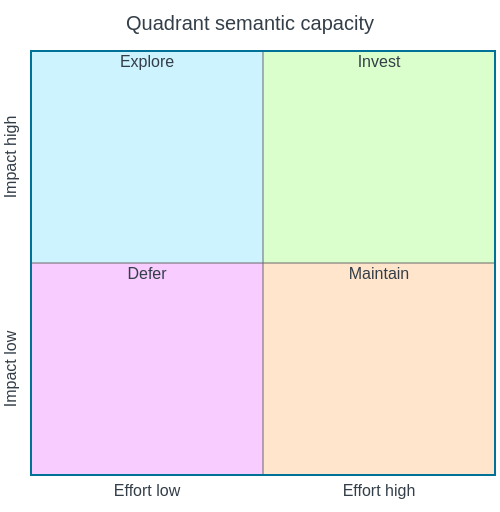
t = 0.00 s
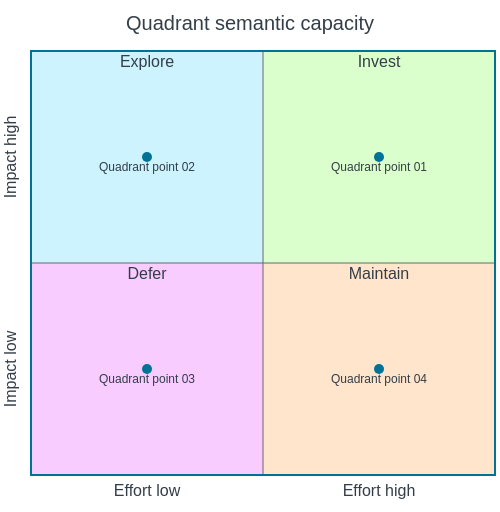
t = 2.00 s
t = 3.00 s: frame unchanged from t = 2.00 s, image omitted
t = 5.00 s: frame unchanged from t = 2.00 s, image omitted
t = 6.00 s: frame unchanged from t = 2.00 s, image omitted
t = 8.75 s: frame unchanged from t = 2.00 s, image omitted

The animated SVG that drew these frames (rendered in a browser with its animation timeline set to each time). Animation: 10 CSS @keyframes rules; frames cover the first 8.75 s, repeats indefinitely.

<?xml version='1.0' encoding='utf-8'?>
<svg xmlns="http://www.w3.org/2000/svg" id="my-svg" width="100%" style="max-width: 500px; background-color: white;" viewBox="0 0 500 500" role="graphics-document document" aria-roledescription="quadrantChart" aria-describedby="chart-desc-my-svg" aria-labelledby="chart-title-my-svg" data-animated-mermaid="true" data-animation="quadrant-points" data-element-count="4"><title id="chart-title-my-svg">Quadrant maximum complexity showcase</title><desc id="chart-desc-my-svg">Four labeled points occupy the invest, explore, defer, and maintain domains of an effort versus impact matrix.</desc><style>#my-svg{font-family:"trebuchet ms",verdana,arial,sans-serif;font-size:16px;fill:#333e48;}@keyframes edge-animation-frame{from{stroke-dashoffset:0;}}@keyframes dash{to{stroke-dashoffset:0;}}#my-svg .edge-animation-slow{stroke-dasharray:9,5!important;stroke-dashoffset:900;animation:dash 50s linear infinite;stroke-linecap:round;}#my-svg .edge-animation-fast{stroke-dasharray:9,5!important;stroke-dashoffset:900;animation:dash 20s linear infinite;stroke-linecap:round;}#my-svg .error-icon{fill:#e7e7e7;}#my-svg .error-text{fill:#333e48;stroke:#333e48;}#my-svg .edge-thickness-normal{stroke-width:1px;}#my-svg .edge-thickness-thick{stroke-width:3.5px;}#my-svg .edge-pattern-solid{stroke-dasharray:0;}#my-svg .edge-thickness-invisible{stroke-width:0;fill:none;}#my-svg .edge-pattern-dashed{stroke-dasharray:3;}#my-svg .edge-pattern-dotted{stroke-dasharray:2;}#my-svg .marker{fill:#696969;stroke:#696969;}#my-svg .marker.cross{stroke:#696969;}#my-svg svg{font-family:"trebuchet ms",verdana,arial,sans-serif;font-size:16px;}#my-svg p{margin:0;}#my-svg .node .neo-node{stroke:#9e1b32;}#my-svg [data-look="neo"].node rect,#my-svg [data-look="neo"].cluster rect,#my-svg [data-look="neo"].node polygon{stroke:url(#my-svg-gradient);filter:drop-shadow( 1px 2px 2px rgba(185,185,185,1));}#my-svg [data-look="neo"].swimlane.cluster rect{filter:none;}#my-svg [data-look="neo"].node path{stroke:url(#my-svg-gradient);stroke-width:1px;}#my-svg [data-look="neo"].node .outer-path{filter:drop-shadow( 1px 2px 2px rgba(185,185,185,1));}#my-svg [data-look="neo"].node .neo-line path{stroke:#9e1b32;filter:none;}#my-svg [data-look="neo"].node circle{stroke:url(#my-svg-gradient);filter:drop-shadow( 1px 2px 2px rgba(185,185,185,1));}#my-svg [data-look="neo"].node circle .state-start{fill:#000000;}#my-svg [data-look="neo"].icon-shape .icon{fill:url(#my-svg-gradient);filter:drop-shadow( 1px 2px 2px rgba(185,185,185,1));}#my-svg [data-look="neo"].icon-shape .icon-neo path{stroke:url(#my-svg-gradient);filter:drop-shadow( 1px 2px 2px rgba(185,185,185,1));}#my-svg :root{--mermaid-font-family:"trebuchet ms",verdana,arial,sans-serif;}</style><style id="animated-mermaid-style" type="text/css">
.am-step {
  animation-delay: var(--am-delay, 0ms);
  animation-duration: var(--am-duration, 650ms);
  animation-fill-mode: backwards;
  animation-timing-function: var(--am-easing, cubic-bezier(.2, .8, .2, 1));
  transform-box: fill-box;
  transform-origin: center;
}
.am-effect-fade { animation-name: am-fade; }
.am-effect-pop { animation-name: am-pop; }
.am-effect-slide-up { animation-name: am-slide-up; }
.am-effect-slide-left { animation-name: am-slide-left; }
.am-effect-zoom { animation-name: am-zoom; }
.am-effect-draw { animation-name: am-draw; }
.am-effect-radial-arrow,
.am-effect-grow-arrow {
  animation-name: am-grow-arrow;
  animation-timing-function: cubic-bezier(.16, .84, .28, 1);
  stroke-linecap: round;
  stroke-linejoin: round;
}
.am-effect-radial-arrow { animation-name: am-radial-arrow; }
@keyframes am-fade {
  from { opacity: 0; }
  to { opacity: 1; }
}
@keyframes am-pop {
  0% { opacity: 0; transform: scale(.92); }
  70% { opacity: 1; transform: scale(1.025); }
  100% { opacity: 1; transform: none; }
}
@keyframes am-slide-up {
  from { opacity: 0; transform: translateY(14px); }
  to { opacity: 1; transform: none; }
}
@keyframes am-slide-left {
  from { opacity: 0; transform: translateX(18px); }
  to { opacity: 1; transform: none; }
}
@keyframes am-zoom {
  from { opacity: 0; transform: scale(.86); }
  to { opacity: 1; transform: none; }
}
@keyframes am-draw {
  from {
    opacity: 0;
    stroke-dasharray: var(--am-draw-distance, 10000);
    stroke-dashoffset: var(--am-draw-distance, 10000);
  }
  12% { opacity: 1; }
  to {
    opacity: 1;
    stroke-dasharray: var(--am-draw-distance, 10000);
    stroke-dashoffset: 0;
  }
}
@keyframes am-grow-arrow {
  0% {
    opacity: 0;
    marker-start: none;
    marker-mid: none;
    marker-end: none;
    stroke-dasharray: var(--am-draw-distance, 10000);
    stroke-dashoffset: var(--am-draw-distance, 10000);
  }
  8% {
    opacity: 1;
    marker-start: var(--am-marker-start, none);
    marker-mid: var(--am-marker-mid, none);
    marker-end: var(--am-marker-end, none);
  }
  34% {
    marker-start: var(--am-marker-start, none);
    marker-mid: var(--am-marker-mid, none);
    marker-end: var(--am-marker-end, none);
    stroke-dasharray: var(--am-draw-distance, 10000);
    stroke-dashoffset: var(--am-grow-distance-a, 6600);
  }
  62% {
    marker-start: var(--am-marker-start, none);
    marker-mid: var(--am-marker-mid, none);
    marker-end: var(--am-marker-end, none);
    stroke-dashoffset: var(--am-grow-distance-b, 2400);
  }
  84% {
    marker-start: var(--am-marker-start, none);
    marker-mid: var(--am-marker-mid, none);
    marker-end: var(--am-marker-end, none);
    stroke-dashoffset: var(--am-grow-distance-c, 360);
  }
  100% {
    opacity: 1;
    marker-start: var(--am-marker-start, none);
    marker-mid: var(--am-marker-mid, none);
    marker-end: var(--am-marker-end, none);
    stroke-dasharray: var(--am-draw-distance, 10000);
    stroke-dashoffset: 0;
  }
}
@keyframes am-radial-arrow {
  0% {
    opacity: 0;
    marker-start: none;
    marker-mid: none;
    marker-end: none;
    stroke-dasharray: 1;
    stroke-dashoffset: 1;
  }
  10% {
    opacity: 1;
    marker-start: var(--am-marker-start, none);
    marker-mid: var(--am-marker-mid, none);
    marker-end: var(--am-marker-end, none);
  }
  38% {
    marker-start: var(--am-marker-start, none);
    marker-mid: var(--am-marker-mid, none);
    marker-end: var(--am-marker-end, none);
    stroke-dasharray: 1;
    stroke-dashoffset: .66;
  }
  66% {
    marker-start: var(--am-marker-start, none);
    marker-mid: var(--am-marker-mid, none);
    marker-end: var(--am-marker-end, none);
    stroke-dashoffset: .24;
  }
  86% {
    marker-start: var(--am-marker-start, none);
    marker-mid: var(--am-marker-mid, none);
    marker-end: var(--am-marker-end, none);
    stroke-dashoffset: .05;
  }
  100% {
    opacity: 1;
    marker-start: var(--am-marker-start, none);
    marker-mid: var(--am-marker-mid, none);
    marker-end: var(--am-marker-end, none);
    stroke-dasharray: 1;
    stroke-dashoffset: 0;
  }
}
@media (prefers-reduced-motion: reduce) {
  .am-step {
    animation: none !important;
    opacity: initial !important;
    transform: none !important;
    stroke-dasharray: initial !important;
    stroke-dashoffset: initial !important;
  }
}
</style><g /><g class="main"><g class="quadrants"><g class="quadrant"><rect x="263" y="45" width="232" height="212" fill="#dbffcc" /><text x="0" y="0" fill="#333e48" font-size="16" dominant-baseline="hanging" text-anchor="middle" transform="translate(379, 50) rotate(0)">Invest</text></g><g class="quadrant"><rect x="31" y="45" width="232" height="212" fill="#cdf3ff" /><text x="0" y="0" fill="#333e48" font-size="16" dominant-baseline="hanging" text-anchor="middle" transform="translate(147, 50) rotate(0)">Explore</text></g><g class="quadrant"><rect x="31" y="257" width="232" height="212" fill="#f9ccff" /><text x="0" y="0" fill="#333e48" font-size="16" dominant-baseline="hanging" text-anchor="middle" transform="translate(147, 262) rotate(0)">Defer</text></g><g class="quadrant"><rect x="263" y="257" width="232" height="212" fill="#ffe5cc" /><text x="0" y="0" fill="#333e48" font-size="16" dominant-baseline="hanging" text-anchor="middle" transform="translate(379, 262) rotate(0)">Maintain</text></g></g><g class="border"><line x1="30" y1="45" x2="496" y2="45" style="stroke: rgb(0, 114, 152); stroke-width: 2;" /><line x1="495" y1="46" x2="495" y2="468" style="stroke: rgb(0, 114, 152); stroke-width: 2;" /><line x1="30" y1="469" x2="496" y2="469" style="stroke: rgb(0, 114, 152); stroke-width: 2;" /><line x1="31" y1="46" x2="31" y2="468" style="stroke: rgb(0, 114, 152); stroke-width: 2;" /><line x1="263" y1="46" x2="263" y2="468" style="stroke: rgb(105, 105, 105); stroke-width: 1;" /><line x1="32" y1="257" x2="494" y2="257" style="stroke: rgb(105, 105, 105); stroke-width: 1;" /></g><g class="data-points"><g class="am-wrapper am-step am-role-node am-effect-pop" style="--am-delay: 295.000ms; --am-duration: 480.000ms; --am-easing: cubic-bezier(.2, .8, .2, 1); --am-draw-distance: 10000.0;" data-am-stage="3" data-am-branch="3"><g class="data-point"><circle cx="379" cy="363" r="5" fill="#007298" stroke="#007298" stroke-width="0px" /><text x="0" y="0" fill="#333e48" font-size="12" dominant-baseline="hanging" text-anchor="middle" transform="translate(379, 368) rotate(0)">Quadrant point 04</text></g></g><g class="am-wrapper am-step am-role-node am-effect-pop" style="--am-delay: 230.000ms; --am-duration: 480.000ms; --am-easing: cubic-bezier(.2, .8, .2, 1); --am-draw-distance: 10000.0;" data-am-stage="2" data-am-branch="2"><g class="data-point"><circle cx="147" cy="363" r="5" fill="#007298" stroke="#007298" stroke-width="0px" /><text x="0" y="0" fill="#333e48" font-size="12" dominant-baseline="hanging" text-anchor="middle" transform="translate(147, 368) rotate(0)">Quadrant point 03</text></g></g><g class="am-wrapper am-step am-role-node am-effect-pop" style="--am-delay: 100.000ms; --am-duration: 480.000ms; --am-easing: cubic-bezier(.2, .8, .2, 1); --am-draw-distance: 10000.0;" data-am-stage="0" data-am-branch="1"><g class="data-point"><circle cx="147" cy="151" r="5" fill="#007298" stroke="#007298" stroke-width="0px" /><text x="0" y="0" fill="#333e48" font-size="12" dominant-baseline="hanging" text-anchor="middle" transform="translate(147, 156) rotate(0)">Quadrant point 02</text></g></g><g class="am-wrapper am-step am-role-node am-effect-pop" style="--am-delay: 165.000ms; --am-duration: 480.000ms; --am-easing: cubic-bezier(.2, .8, .2, 1); --am-draw-distance: 10000.0;" data-am-stage="1" data-am-branch="0"><g class="data-point"><circle cx="379" cy="151" r="5" fill="#007298" stroke="#007298" stroke-width="0px" /><text x="0" y="0" fill="#333e48" font-size="12" dominant-baseline="hanging" text-anchor="middle" transform="translate(379, 156) rotate(0)">Quadrant point 01</text></g></g></g><g class="labels"><g class="label"><text x="0" y="0" fill="#333e48" font-size="16" dominant-baseline="hanging" text-anchor="middle" transform="translate(147, 479) rotate(0)">Effort low</text></g><g class="label"><text x="0" y="0" fill="#333e48" font-size="16" dominant-baseline="hanging" text-anchor="middle" transform="translate(379, 479) rotate(0)">Effort high</text></g><g class="label"><text x="0" y="0" fill="#333e48" font-size="16" dominant-baseline="hanging" text-anchor="middle" transform="translate(5, 363) rotate(-90)">Impact low</text></g><g class="label"><text x="0" y="0" fill="#333e48" font-size="16" dominant-baseline="hanging" text-anchor="middle" transform="translate(5, 151) rotate(-90)">Impact high</text></g></g><g class="title"><text x="0" y="0" fill="#333e48" font-size="20" dominant-baseline="hanging" text-anchor="middle" transform="translate(250, 10) rotate(0)">Quadrant semantic capacity</text></g></g></svg>
